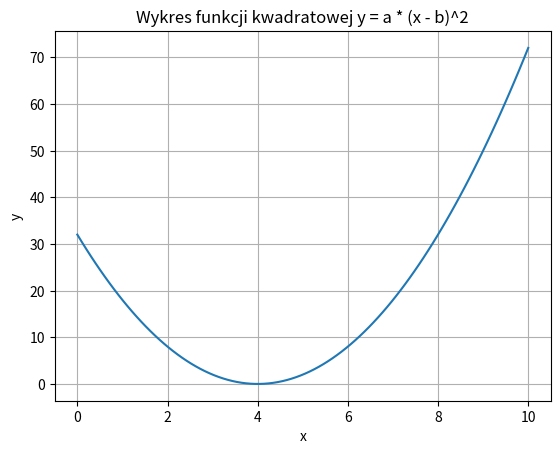

This chart was generated by the following Python code:
import numpy as np
import matplotlib.pyplot as plt


def wykres(a,b,x1,x2):
    x = np.linspace(x1, x2, 100)  # Przykładowy zakres od x1 do x2 z 100 punktami
    y = a * (x - b)**2
    plt.plot(x, y)
    plt.title('Wykres funkcji kwadratowej y = a * (x - b)^2')
    plt.xlabel('x')
    plt.ylabel('y')
    plt.grid(True)
    plt.show()

wykres(2,4,0,10)

y1 = np.arange(1.0,5.0,0.01) #Trzeci argument jako podanie kroku
y2 = np.linspace(1.0,5.0,400) #Trzeci argument określa liczbę punktów

print(y1)
print(y2)